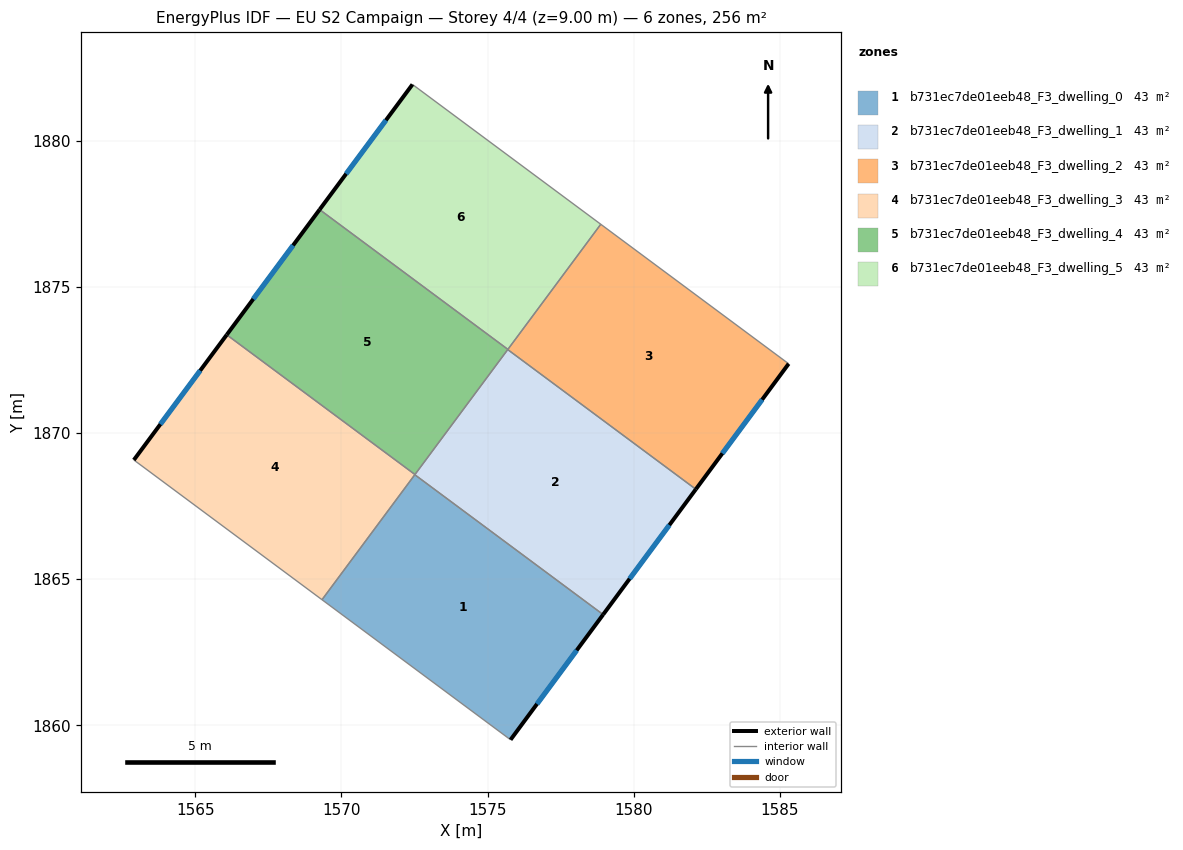
=== STOREY PLAN SPEC (per zone: floor XY polygon, exterior-wall plan segments, windows/doors) ===
zone 1: b731ec7de01eeb48_F3_dwelling_0  (42.7 m²)
  floor: (1578.95, 1863.79) (1575.79, 1859.51) (1569.34, 1864.30) (1572.51, 1868.58)
  exterior wall: (1575.79, 1859.51) – (1578.95, 1863.79)  [5.3 m]
    window: (1576.69, 1860.73) – (1578.05, 1862.57)  [2.9 m²]
  interior walls: 3
zone 2: b731ec7de01eeb48_F3_dwelling_1  (42.7 m²)
  floor: (1582.12, 1868.08) (1578.95, 1863.79) (1572.51, 1868.58) (1575.69, 1872.86)
  exterior wall: (1578.95, 1863.79) – (1582.12, 1868.08)  [5.3 m]
    window: (1579.86, 1865.02) – (1581.22, 1866.85)  [2.9 m²]
  interior walls: 3
zone 3: b731ec7de01eeb48_F3_dwelling_2  (42.8 m²)
  floor: (1585.30, 1872.37) (1582.12, 1868.08) (1575.69, 1872.86) (1578.87, 1877.14)
  exterior wall: (1582.12, 1868.08) – (1585.30, 1872.37)  [5.3 m]
    window: (1583.03, 1869.30) – (1584.39, 1871.14)  [2.9 m²]
  interior walls: 3
zone 4: b731ec7de01eeb48_F3_dwelling_3  (42.7 m²)
  floor: (1572.52, 1868.58) (1569.34, 1864.30) (1562.90, 1869.08) (1566.08, 1873.36)
  exterior wall: (1566.08, 1873.36) – (1562.90, 1869.08)  [5.3 m]
    window: (1565.17, 1872.14) – (1563.81, 1870.30)  [2.9 m²]
  interior walls: 3
zone 5: b731ec7de01eeb48_F3_dwelling_4  (42.7 m²)
  floor: (1575.70, 1872.86) (1572.52, 1868.58) (1566.08, 1873.36) (1569.26, 1877.64)
  exterior wall: (1569.26, 1877.64) – (1566.08, 1873.36)  [5.3 m]
    window: (1568.35, 1876.42) – (1566.99, 1874.58)  [2.9 m²]
  interior walls: 3
zone 6: b731ec7de01eeb48_F3_dwelling_5  (42.7 m²)
  floor: (1578.87, 1877.14) (1575.70, 1872.86) (1569.26, 1877.64) (1572.43, 1881.92)
  exterior wall: (1572.43, 1881.92) – (1569.26, 1877.64)  [5.3 m]
    window: (1571.53, 1880.70) – (1570.16, 1878.87)  [2.9 m²]
  interior walls: 3

=== DERIVED (storey summary) ===
Building: EU S2 Campaign
Storey: 4 of 4  (floor level z = 9.00 m)
Storey gross floor area: 256.5 m²
Zones on this storey: 6
  - b731ec7de01eeb48_F3_dwelling_0: floor 42.7 m²; exterior wall 5.3 m (16.0 m²); 1 window(s) 2.9 m²; WWR 18.4%
  - b731ec7de01eeb48_F3_dwelling_1: floor 42.7 m²; exterior wall 5.3 m (16.0 m²); 1 window(s) 2.9 m²; WWR 18.4%
  - b731ec7de01eeb48_F3_dwelling_2: floor 42.8 m²; exterior wall 5.3 m (16.0 m²); 1 window(s) 2.9 m²; WWR 18.4%
  - b731ec7de01eeb48_F3_dwelling_3: floor 42.7 m²; exterior wall 5.3 m (16.0 m²); 1 window(s) 2.9 m²; WWR 18.4%
  - b731ec7de01eeb48_F3_dwelling_4: floor 42.7 m²; exterior wall 5.3 m (16.0 m²); 1 window(s) 2.9 m²; WWR 18.4%
  - b731ec7de01eeb48_F3_dwelling_5: floor 42.7 m²; exterior wall 5.3 m (16.0 m²); 1 window(s) 2.9 m²; WWR 18.4%
Zone adjacency (shared interzone walls):
  - b731ec7de01eeb48_F3_dwelling_0 ↔ b731ec7de01eeb48_F3_dwelling_1
  - b731ec7de01eeb48_F3_dwelling_0 ↔ b731ec7de01eeb48_F3_dwelling_3
  - b731ec7de01eeb48_F3_dwelling_1 ↔ b731ec7de01eeb48_F3_dwelling_2
  - b731ec7de01eeb48_F3_dwelling_1 ↔ b731ec7de01eeb48_F3_dwelling_4
  - b731ec7de01eeb48_F3_dwelling_2 ↔ b731ec7de01eeb48_F3_dwelling_5
  - b731ec7de01eeb48_F3_dwelling_3 ↔ b731ec7de01eeb48_F3_dwelling_4
  - b731ec7de01eeb48_F3_dwelling_4 ↔ b731ec7de01eeb48_F3_dwelling_5